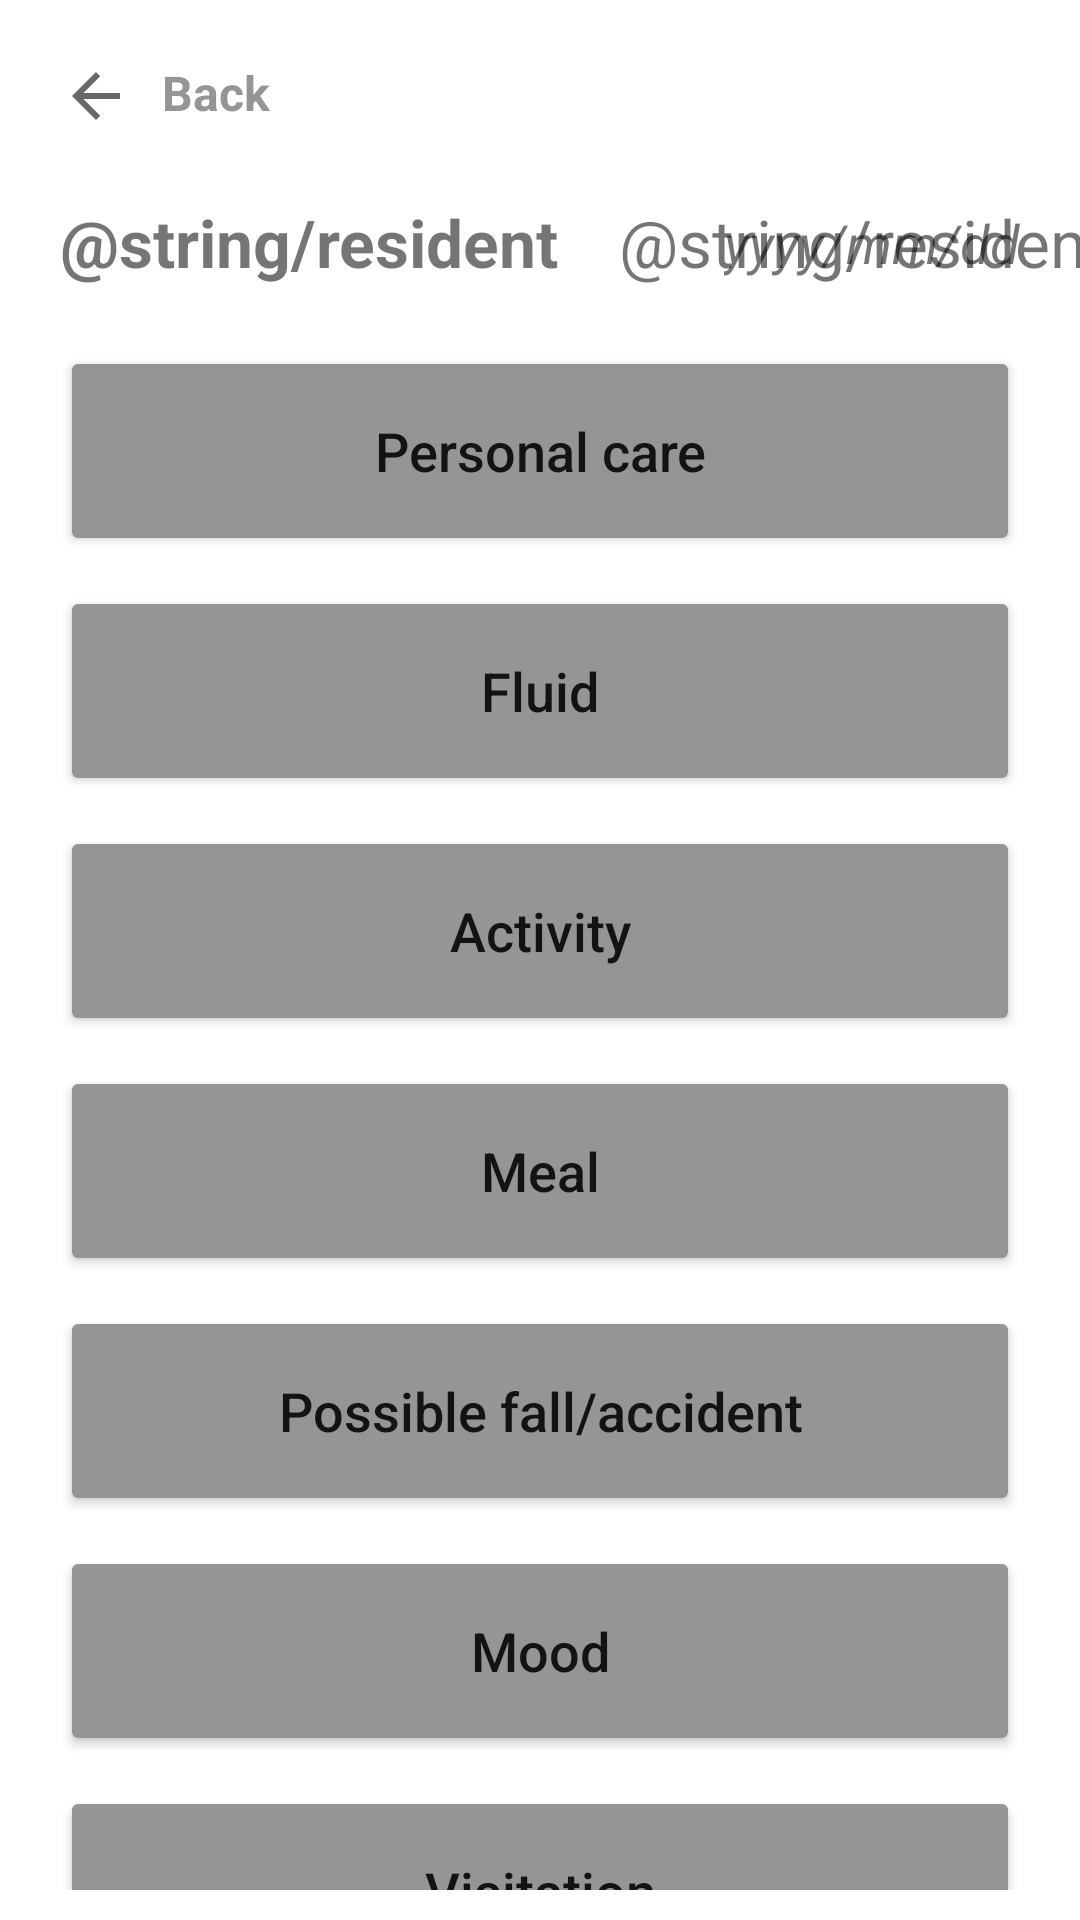

Write the Android layout XML for this screen, with the resource values it uses.
<!-- AndroidManifest.xml: application theme Theme.BetterCareApp -->
<!-- res/layout/activity_choose_task.xml -->
<?xml version="1.0" encoding="utf-8"?>
<androidx.constraintlayout.widget.ConstraintLayout xmlns:android="http://schemas.android.com/apk/res/android"
    xmlns:app="http://schemas.android.com/apk/res-auto"
    xmlns:tools="http://schemas.android.com/tools"
    android:layout_width="match_parent"
    android:layout_height="match_parent"
    tools:context=".views.ChooseTaskActivity">

    <TextView
        android:id="@+id/back_btn"
        android:layout_width="wrap_content"
        android:layout_height="wrap_content"
        android:layout_marginStart="@dimen/dimen_10dp"
        android:layout_marginTop="@dimen/dimen_10dp"
        android:padding="@dimen/dimen_10dp"
        android:drawableStart="@drawable/ic_arrow_left"
        android:drawablePadding="@dimen/dimen_10dp"
        android:text="Back"
        android:textStyle="bold"
        android:textColor="@color/grey_white"
        android:textSize="@dimen/dimen_16sp"
        app:layout_constraintStart_toStartOf="parent"
        app:layout_constraintTop_toTopOf="parent" />

    <TextView
        android:id="@+id/resident_name"
        android:layout_width="wrap_content"
        android:layout_height="wrap_content"
        android:layout_marginHorizontal="@dimen/dimen_20dp"
        android:layout_marginTop="@dimen/dimen_66dp"
        android:gravity="start"
        android:text="@string/resident"
        android:textSize="@dimen/dimen_22sp"
        android:textStyle="bold"
        app:layout_constraintStart_toStartOf="parent"
        app:layout_constraintTop_toTopOf="parent" />
    <TextView
        android:id="@+id/resident"
        android:layout_width="wrap_content"
        android:layout_height="wrap_content"
        android:layout_marginHorizontal="@dimen/dimen_20dp"
        android:gravity="start"
        android:text="@string/resident"
        android:textSize="@dimen/dimen_22sp"
        android:textStyle="normal"
        app:layout_constraintBottom_toBottomOf="@+id/resident_name"
        app:layout_constraintTop_toTopOf="@+id/resident_name"
        app:layout_constraintStart_toEndOf="@+id/resident_name"/>
    <TextView
        android:id="@+id/today_date"
        android:layout_width="wrap_content"
        android:layout_height="wrap_content"
        android:layout_marginEnd="@dimen/dimen_20dp"
        android:gravity="start"
        android:text="yyyy/mm/dd"
        android:textSize="@dimen/dimen_18sp"
        android:textStyle="italic"
        app:layout_constraintEnd_toEndOf="parent"
        app:layout_constraintTop_toTopOf="@+id/resident"
        app:layout_constraintBottom_toBottomOf="@+id/resident"/>

    <androidx.core.widget.NestedScrollView
        android:layout_width="match_parent"
        android:layout_height="0dp"
        android:layout_marginTop="@dimen/dimen_10dp"
        android:layout_marginBottom="@dimen/dimen_10dp"
        app:layout_constraintBottom_toBottomOf="parent"
        app:layout_constraintEnd_toEndOf="parent"
        app:layout_constraintStart_toStartOf="parent"
        app:layout_constraintTop_toBottomOf="@+id/resident_name">

        <LinearLayout
            android:layout_width="match_parent"
            android:layout_height="wrap_content"
            android:orientation="vertical">

            <Button
                android:id="@+id/personal_care"
                android:layout_width="match_parent"
                android:layout_height="@dimen/dimen_70dp"
                android:layout_marginHorizontal="@dimen/dimen_20dp"
                android:layout_marginTop="@dimen/dimen_10dp"
                android:backgroundTint="@color/grey_white"
                android:text="Personal care"
                android:textAllCaps="false"
                android:textSize="@dimen/dimen_18sp" />

            <Button
                android:id="@+id/fluid"
                android:layout_width="match_parent"
                android:layout_height="@dimen/dimen_70dp"
                android:layout_marginHorizontal="@dimen/dimen_20dp"
                android:layout_marginTop="@dimen/dimen_10dp"
                android:backgroundTint="@color/grey_white"
                android:text="Fluid"
                android:textAllCaps="false"
                android:textSize="@dimen/dimen_18sp" />

            <Button
                android:id="@+id/activity"
                android:layout_width="match_parent"
                android:layout_height="@dimen/dimen_70dp"
                android:layout_marginHorizontal="@dimen/dimen_20dp"
                android:layout_marginTop="@dimen/dimen_10dp"
                android:backgroundTint="@color/grey_white"
                android:text="Activity"
                android:textAllCaps="false"
                android:textSize="@dimen/dimen_18sp" />

            <Button
                android:id="@+id/meal"
                android:layout_width="match_parent"
                android:layout_height="@dimen/dimen_70dp"
                android:layout_marginHorizontal="@dimen/dimen_20dp"
                android:layout_marginTop="@dimen/dimen_10dp"
                android:backgroundTint="@color/grey_white"
                android:text="Meal"
                android:textAllCaps="false"
                android:textSize="@dimen/dimen_18sp" />

            <Button
                android:id="@+id/accident"
                android:layout_width="match_parent"
                android:layout_height="@dimen/dimen_70dp"
                android:layout_marginHorizontal="@dimen/dimen_20dp"
                android:layout_marginTop="@dimen/dimen_10dp"
                android:backgroundTint="@color/grey_white"
                android:text="Possible fall/accident"
                android:textAllCaps="false"
                android:textSize="@dimen/dimen_18sp" />

            <Button
                android:id="@+id/mood"
                android:layout_width="match_parent"
                android:layout_height="@dimen/dimen_70dp"
                android:layout_marginHorizontal="@dimen/dimen_20dp"
                android:layout_marginTop="@dimen/dimen_10dp"
                android:backgroundTint="@color/grey_white"
                android:text="Mood"
                android:textAllCaps="false"
                android:textSize="@dimen/dimen_18sp" />

            <Button
                android:id="@+id/visitation"
                android:layout_width="match_parent"
                android:layout_height="@dimen/dimen_70dp"
                android:layout_marginHorizontal="@dimen/dimen_20dp"
                android:layout_marginTop="@dimen/dimen_10dp"
                android:backgroundTint="@color/grey_white"
                android:text="Visitation"
                android:textAllCaps="false"
                android:textSize="@dimen/dimen_18sp" />

            <Button
                android:id="@+id/weekly_catalogue"
                android:layout_width="match_parent"
                android:layout_height="@dimen/dimen_70dp"
                android:layout_marginHorizontal="@dimen/dimen_20dp"
                android:layout_marginTop="@dimen/dimen_10dp"
                android:backgroundTint="@color/grey_white"
                android:text="Weekly catalogue"
                android:textAllCaps="false"
                android:textSize="@dimen/dimen_18sp" />

            <Button
                android:id="@+id/other"
                android:layout_width="match_parent"
                android:layout_height="@dimen/dimen_70dp"
                android:layout_marginHorizontal="@dimen/dimen_20dp"
                android:layout_marginTop="@dimen/dimen_10dp"
                android:backgroundTint="@color/grey_white"
                android:text="Other Comments"
                android:textAllCaps="false"
                android:textSize="@dimen/dimen_18sp" />


        </LinearLayout>


    </androidx.core.widget.NestedScrollView>


</androidx.constraintlayout.widget.ConstraintLayout>
<!-- resources referenced by this layout -->
<resources>
  <color name="grey_white">#959595</color>
  <dimen name="dimen_10dp">10dp</dimen>
  <dimen name="dimen_16sp">16sp</dimen>
  <dimen name="dimen_18sp">18sp</dimen>
  <dimen name="dimen_20dp">20dp</dimen>
  <dimen name="dimen_22sp">22sp</dimen>
  <dimen name="dimen_66dp">66dp</dimen>
  <dimen name="dimen_70dp">70dp</dimen>
  <!-- drawable ic_arrow_left (drawable) -->
  <vector android:autoMirrored="true" android:height="24dp"
      android:tint="#696868" android:viewportHeight="24"
      android:viewportWidth="24" android:width="24dp" xmlns:android="http://schemas.android.com/apk/res/android">
      <path android:fillColor="@android:color/white" android:pathData="M20,11H7.83l5.59,-5.59L12,4l-8,8 8,8 1.41,-1.41L7.83,13H20v-2z"/>
  </vector>
  <style name="Theme.BetterCareApp" parent="Theme.MaterialComponents.DayNight.NoActionBar">
          
          <item name="colorPrimary">@color/purple_500</item>
          <item name="colorPrimaryVariant">@color/purple_700</item>
          <item name="colorOnPrimary">@color/white</item>
          
          <item name="colorSecondary">@color/teal_200</item>
          <item name="colorSecondaryVariant">@color/teal_700</item>
          <item name="colorOnSecondary">@color/black</item>
          
          <item name="android:statusBarColor" tools:targetApi="l">?attr/colorPrimaryVariant</item>
          
      </style>
  <color name="purple_500">#FF6200EE</color>
  <color name="purple_700">#FF3700B3</color>
  <color name="white">#FFFFFFFF</color>
  <color name="teal_200">#FF03DAC5</color>
  <color name="teal_700">#FF018786</color>
  <color name="black">#FF000000</color>
</resources>
